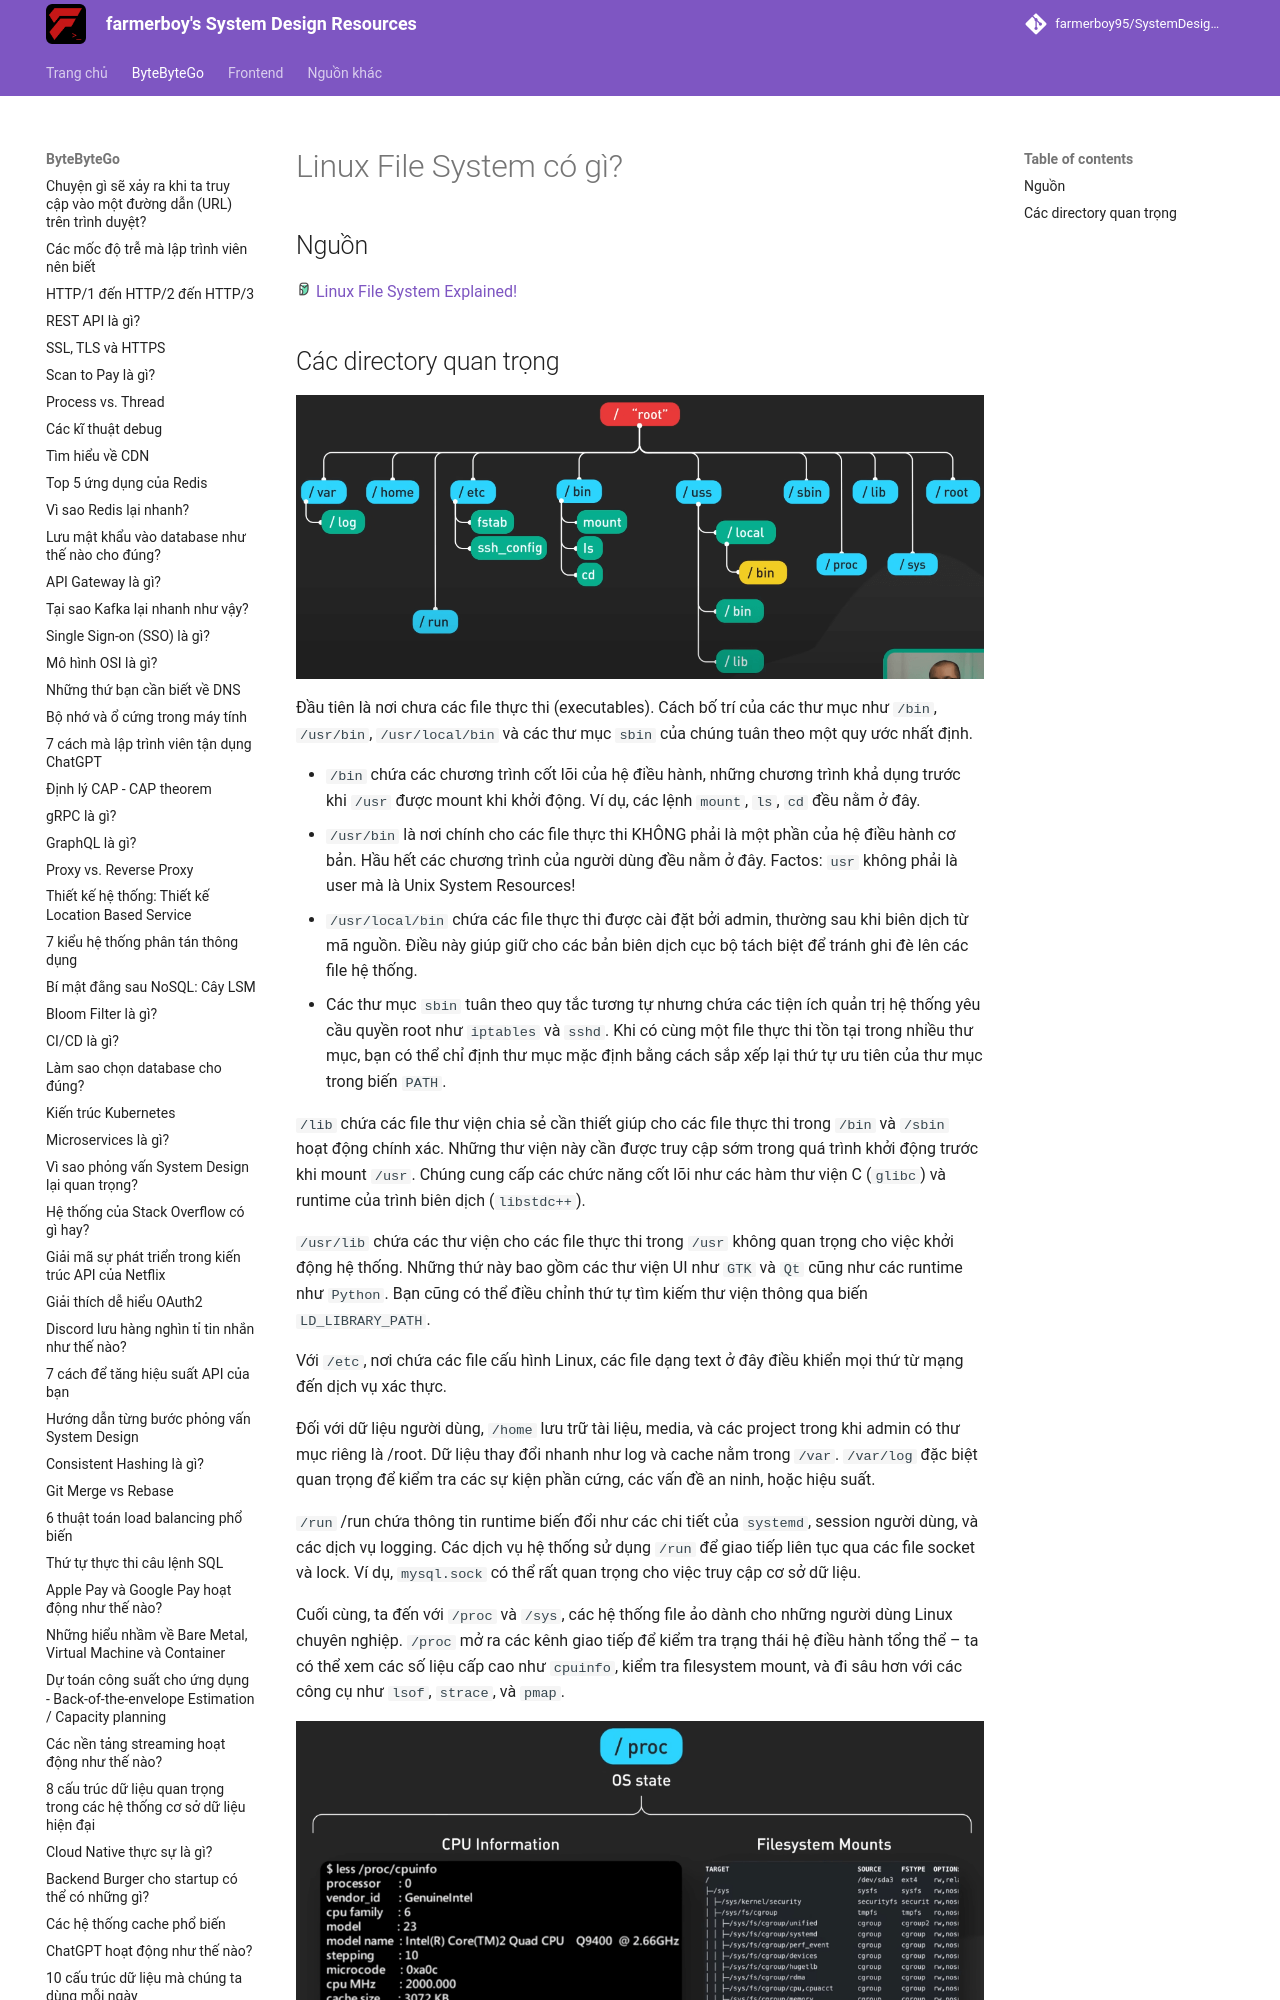

repository: farmerboy95/SystemDesignResources · page: ByteByteGo/linux-file-system/index.html · generator: mkdocs

# Linux File System có gì?

## Nguồn

<img src="../../assets/images/bytebytego.png" width="16" height="16"/> [Linux File System Explained!](https://www.youtube.com/watch?v=bbmWOjuFmgA)

## Các directory quan trọng

![](../assets/ByteByteGo/linux-file-system/figure1.png){:class="centered-img"}

Đầu tiên là nơi chưa các file thực thi (executables). Cách bố trí của các thư mục như `/bin`, `/usr/bin`, `/usr/local/bin` và các thư mục `sbin` của chúng tuân theo một quy ước nhất định.

- `/bin` chứa các chương trình cốt lõi của hệ điều hành, những chương trình khả dụng trước khi `/usr` được mount khi khởi động. Ví dụ, các lệnh `mount`, `ls`, `cd` đều nằm ở đây.
- `/usr/bin` là nơi chính cho các file thực thi KHÔNG phải là một phần của hệ điều hành cơ bản. Hầu hết các chương trình của người dùng đều nằm ở đây. Factos: `usr` không phải là user mà là Unix System Resources!
- `/usr/local/bin` chứa các file thực thi được cài đặt bởi admin, thường sau khi biên dịch từ mã nguồn. Điều này giúp giữ cho các bản biên dịch cục bộ tách biệt để tránh ghi đè lên các file hệ thống.
- Các thư mục `sbin` tuân theo quy tắc tương tự nhưng chứa các tiện ích quản trị hệ thống yêu cầu quyền root như `iptables` và `sshd`. Khi có cùng một file thực thi tồn tại trong nhiều thư mục, bạn có thể chỉ định thư mục mặc định bằng cách sắp xếp lại thứ tự ưu tiên của thư mục trong biến `PATH`.

`/lib` chứa các file thư viện chia sẻ cần thiết giúp cho các file thực thi trong `/bin` và `/sbin` hoạt động chính xác. Những thư viện này cần được truy cập sớm trong quá trình khởi động trước khi mount `/usr`. Chúng cung cấp các chức năng cốt lõi như các hàm thư viện C (`glibc`) và runtime của trình biên dịch (`libstdc++`).
